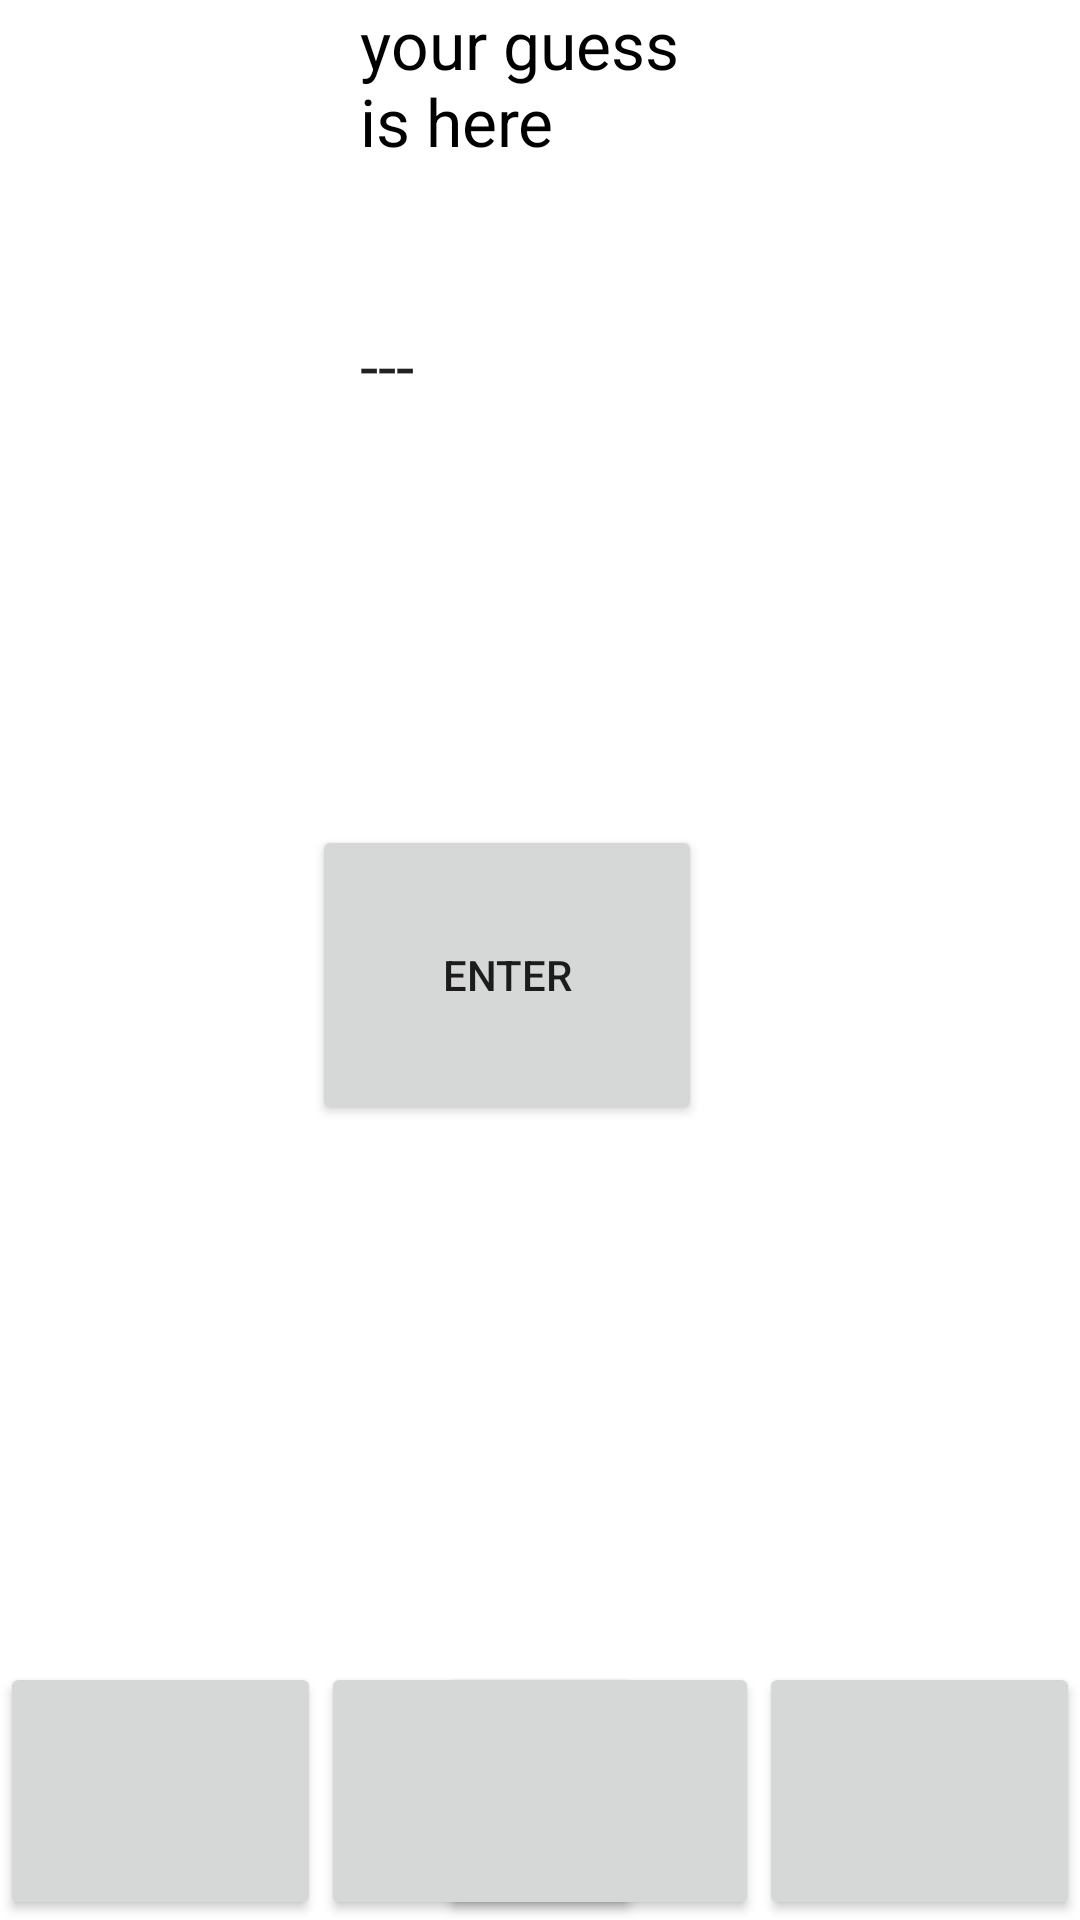

Here is an Android app screen rendered from its layout file. Give the layout XML and the strings, colors and styles it references.
<!-- AndroidManifest.xml: application theme Theme.Guessnum -->
<!-- res/layout/activity_main.xml -->
<?xml version="1.0" encoding="utf-8"?>
<RelativeLayout xmlns:android="http://schemas.android.com/apk/res/android"
    xmlns:app="http://schemas.android.com/apk/res-auto"
    xmlns:tools="http://schemas.android.com/tools"
    android:layout_width="match_parent"
    android:layout_height="match_parent"
    tools:context=".MainActivity">

    <TextView
        android:id="@+id/textView2"
        android:layout_width="120dp"
        android:layout_height="107dp"
        android:layout_centerHorizontal="true"
        android:text="your guess is here"
        android:textAppearance="@style/TextAppearance.AppCompat.Large"
        android:visibility="visible"
        android:textColor="@color/black"></TextView>

    <TextView
        android:id="@+id/answer"
        android:layout_width="120dp"
        android:layout_height="106dp"
        android:layout_below="@+id/textView2"
        android:layout_centerHorizontal="true"
        android:text="---"
        android:textAppearance="@style/TextAppearance.AppCompat.Large"></TextView>

    <Button
        android:id="@+id/btn_Left"
        android:layout_width="107dp"
        android:layout_height="86dp"
        android:layout_alignParentBottom="true"
        android:text=""
        ></Button>

    <Button
        android:id="@+id/btn_Right"
        android:layout_width="107dp"
        android:layout_height="86dp"
        android:layout_alignParentBottom="true"
        android:layout_alignParentRight="true"
        android:text=""
        ></Button>

    <Button
        android:id="@+id/Next_btn_Left"
        android:layout_width="107dp"
        android:layout_height="86dp"
        android:layout_alignParentBottom="true"
        android:layout_toRightOf="@+id/btn_Left"
        android:text=""></Button>

    <Button
        android:id="@+id/Next_btn_Right"
        android:layout_width="107dp"
        android:layout_height="86dp"
        android:layout_alignParentBottom="true"
        android:layout_toLeftOf="@+id/btn_Right"
        android:text=""></Button>

    <Button
        android:id="@+id/btn_Enter"
        android:layout_width="130dp"
        android:layout_height="100dp"
        android:layout_below="@+id/answer"
        android:layout_alignParentRight="true"
        android:layout_marginTop="62dp"
        android:layout_marginRight="126dp"
        android:text="enter"></Button>

</RelativeLayout>
<!-- resources referenced by this layout -->
<resources>
  <style name="Theme.Guessnum" parent="Theme.MaterialComponents.DayNight.DarkActionBar">
          
          <item name="colorPrimary">@color/purple_500</item>
          <item name="colorPrimaryVariant">@color/purple_700</item>
          <item name="colorOnPrimary">@color/white</item>
          
          <item name="colorSecondary">@color/teal_200</item>
          <item name="colorSecondaryVariant">@color/teal_700</item>
          <item name="colorOnSecondary">@color/black</item>
          
          <item name="android:statusBarColor" tools:targetApi="l">?attr/colorPrimaryVariant</item>
          
      </style>
  <!-- not gathered from this repository: default colours our renderer supplied (Android Studio template values) -->
  <color name="purple_500">#FF6200EE</color>
  <color name="purple_700">#FF3700B3</color>
  <color name="teal_200">#FF03DAC5</color>
  <color name="teal_700">#FF018786</color>
  <color name="black">#FF000000</color>
  <color name="white">#FFFFFFFF</color>
</resources>
